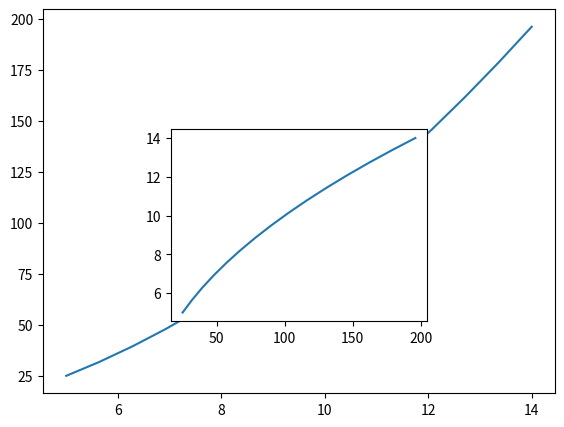

Generate this figure with matplotlib:
import numpy as np
import pandas as pd
import matplotlib.pyplot as plt

x_axis = np.linspace(5,14,15)
y_axis = x_axis ** 2

fig = plt.figure()
axis1 = fig.add_axes([0.1,0.1,0.8,0.8])
axis1.plot(x_axis,y_axis)
axis2 = fig.add_axes([0.3,0.25,0.4,0.4])
axis2 = plt.plot(y_axis,x_axis)
plt.show()